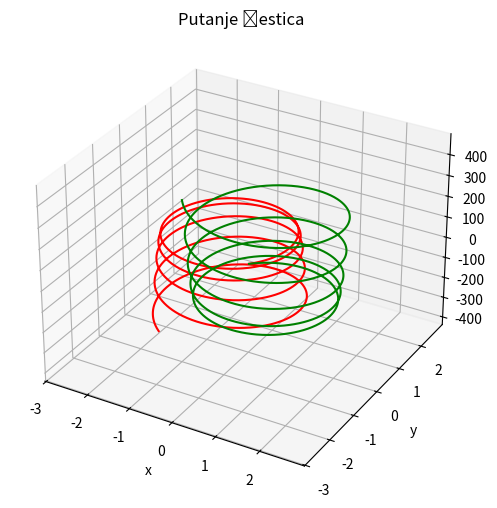

Python code for this plot:
import numpy as np
import matplotlib.pyplot as plt
naboj_protona=1
naboj_elektrona=-1
masa=1
E=np.array([0.0, 0.0, 1.0])
B=np.array([0.0, 0.0, 1.0])
v_poc=np.array([1.0, 1.0, 1.0])
r_poc=np.array([0.0, 0.0, 0.0])
dt=0.01
t=30
n=int(t/dt)
def simulacija(naboj, v_poc, r_poc):
    v=v_poc.copy()
    r=r_poc.copy()
    x, y, z= [], [], []

    for i in range(n):

        F=naboj*(E+np.cross(v, B))
        
        a=F/masa
        v=v+ a*dt
        r=r+ v*dt
        x.append(r[0])
        y.append(r[1])
        z.append(r[2])
    return x, y, z
x_elektrona, y_elektrona, z_elektrona=simulacija(naboj_elektrona, v_poc, r_poc)
x_protona, y_protona, z_protona=simulacija(naboj_protona, v_poc, r_poc)
fig=plt.figure(figsize=(8,6))
ax=fig.add_subplot(projection='3d')
ax.plot(x_elektrona, y_elektrona, z_elektrona, label='Elektron', color='red')
ax.plot(x_protona, y_protona, z_protona, label='Proton', color='green')
ax.set_title('Putanje čestica')
ax.set_xlabel('x')
ax.set_ylabel('y')
ax.set_zlabel('z')
plt.show()
